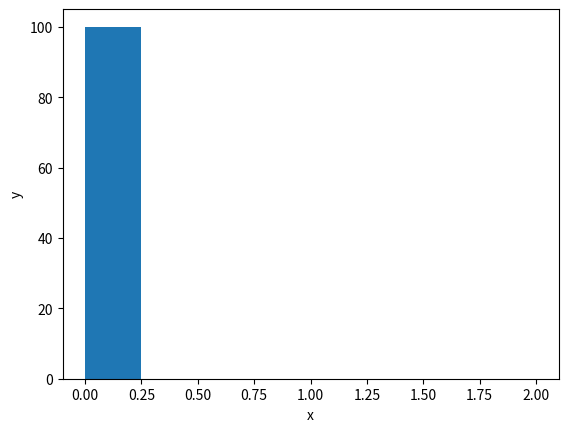

This chart was generated by the following Python code:
#Project 1 
#Import packages: numpy, scipy,& math packages 
import numpy as np
import scipy.constants
import math
import matplotlib.pyplot as plt
#Import argparse
import argparse

# "ref" function parses arguments from command line
#saves input temperature, total time, timestep, intial position & velocity inptuts as variables
def ref():
    #input parameters using argparse
    parser = argparse.ArgumentParser(description='arguments')
    parser.add_argument('-T', '--temperature', metavar='temperature', type=float,  default=1, nargs='?', help=' ')
    parser.add_argument('-tt', '--total_time', metavar='total_time', type=float, default=10, nargs='?', help=' ')
    parser.add_argument('-ts', '--time_step', metavar='time_step', type=float, default=1, nargs='?', help=' ')
    parser.add_argument('-ip','--initial_position', metavar='initial_position', type=float, default=1, nargs='?', help=' ')
    parser.add_argument('-iv', '--initial_velocity', metavar='initial_velocity', type=float, default=1, nargs='?', help=' ')
    parser.add_argument('-d', '--damping_coefficient', metavar='damping_coefficient', type=float, default=1, nargs='?', help=' ')
    
    args = parser.parse_args()
    temperature=args.temperature
    totaltime=args.total_time
    timestep=args.time_step
    initialposition=args.initial_position
    initialvelocity=args.initial_velocity
    gamma=args.damping_coefficient
    
    return temperature,totaltime,timestep,initialposition,initialvelocity,gamma


#Set input values equal to Variables
temperature,totaltime,timestep,initialposition,initialvelocity,gamma=ref()
Temperature=temperature
Gamma=gamma
TimeStep=timestep
TotalTime=totaltime
InitialPosition=initialposition
InitialVelocity=initialvelocity

#num_steps calculates the total number of steps taken 
#calculated from total time and timestep inputs
def num_steps(TotalTime, TimeStep):
        number_steps= TotalTime / TimeStep
        return number_steps
number_Steps=num_steps(TotalTime,TimeStep)
Number_Steps=int(number_Steps)
#                                           CHECKER
#print("NUMBERSTEPS")
#print(Number_Steps)

#Solve for Standard Deviation
#finds Standard deviation, stored as "sigma", from temperature & gamma inputs 
#boltzmann constant is in reduced units, =1
boltzmann_constant=1
#Temperature=int(args.temperature)
def std(Temperature, Gamma):
    sig= math.sqrt(2 * Temperature * Gamma * boltzmann_constant)
    return sig

sigma=std(Temperature,Gamma)

#using the standard deviation calculated above,
#random force is simulated by distribution of normally distributed random numbers
#this distribution models the random force because the standard deviation of the distribution is equal to the
#square root of the variance between random force at time=t & time=t+1
def rand_num_gen(mu, Sigma, Number_Steps):
    xi= np.random.normal(mu, Sigma, Number_Steps)
    return xi

dist=rand_num_gen(0,sigma,Number_Steps)

#The random force can be used in the position, velocity, and acceleration integrator
#Create lists for position & velocity iterations starting with their initial values (@t=0)
#posi=[InitialPosition]
#vel= [InitialVelocity]
#specify mass
mass=1
# Calculate initial acceleration, according to Langevin equation 
def initial_acceleration(distro):
    a0=((1/mass)*((-Gamma*InitialVelocity)+distro[0]))
    return a0
InitialAcceleration=initial_acceleration(dist)
#Create list for acceleration iterations starting with initial acceleration value (@t=0)
#acc=[InitialAcceleration]

#Iterate position, velocity and acceleration at each timestep
#Walls at position of 0 and 5 limit the particle movement
finalpos=[]
def particle_motion(Number_Steps):
    posi=[InitialPosition]
    vel= [InitialVelocity]
    acc=[InitialAcceleration]
    dist=rand_num_gen(0,sigma,Number_Steps)
    for i in range(1, Number_Steps, 1):
       
        vadd=(vel[i-1]+(acc[i-1]*TimeStep))
        vel.append(vadd)
        padd=posi[i-1]+(vel[i-1]*(TimeStep))
        posi.append(padd)
        aadd=(1/mass)*((-gamma*vel[i])+(dist[i]))
        acc.append(aadd)
        if posi[i] < 0:
            break
        elif posi[i] >= 5.0:
            break
    steps_taken_at_collision=(i*0.1)
    
   

    
    #                                   CHECKERS
    #print(posi)
    #print("Position at run")
    #print("stepstaken")
    #print(steps_taken_at_collision)
    return steps_taken_at_collision, posi, vel


test1=particle_motion(10)
print("Final Position")
print(test1[1][-1])
print("Final Velocity")
print(test1[2][-1])







#multi-run simulator
def multi_run_simulator(runs):
    steps_at_collision_for_each_run=[]
    for j in range(runs):
        r=particle_motion(Number_Steps)
        
        #print(run_iteration)
        #print("next")
        steps_at_collision_for_each_run.append(r[0])
       
    return steps_at_collision_for_each_run
    #print(steps_at_collision_for_each_run)

    #TEST   
test2=multi_run_simulator(100)

#                                       CHECKERS
# print("run result")    
#print(test2)
    

def hist_generator(data):
    bins=[0,0.25,0.5,0.75,1,1.25,1.5,1.75,2.0]
    plt.hist(data, bins)
    plt.xlabel('x')
    plt.ylabel('y')
    plt.show()

    #TEST
test3=hist_generator(test2)


def write_output(steps_taken_at_collision, posi, vel,TimeStep):
    
    header = "#Index    Time      Position      Velocity"
    #make a text file called "Output"
    Output = open('Output.txt', "w")
    Output.write(header)
    Output.write("\n")
    #except for the header, it writes index,time,position line by line
    
    for i in range(len(posi)):
        Output.write('{}            {}            {:.2f}              {:.2f}'.format(i, (i*TimeStep), posi[i], vel[i]))
        Output.write('\n')
    Output.close()


steps_at_collision_for_each_run, posi, vel=particle_motion(Number_Steps)
write_output(steps_at_collision_for_each_run,posi,vel,TimeStep)
